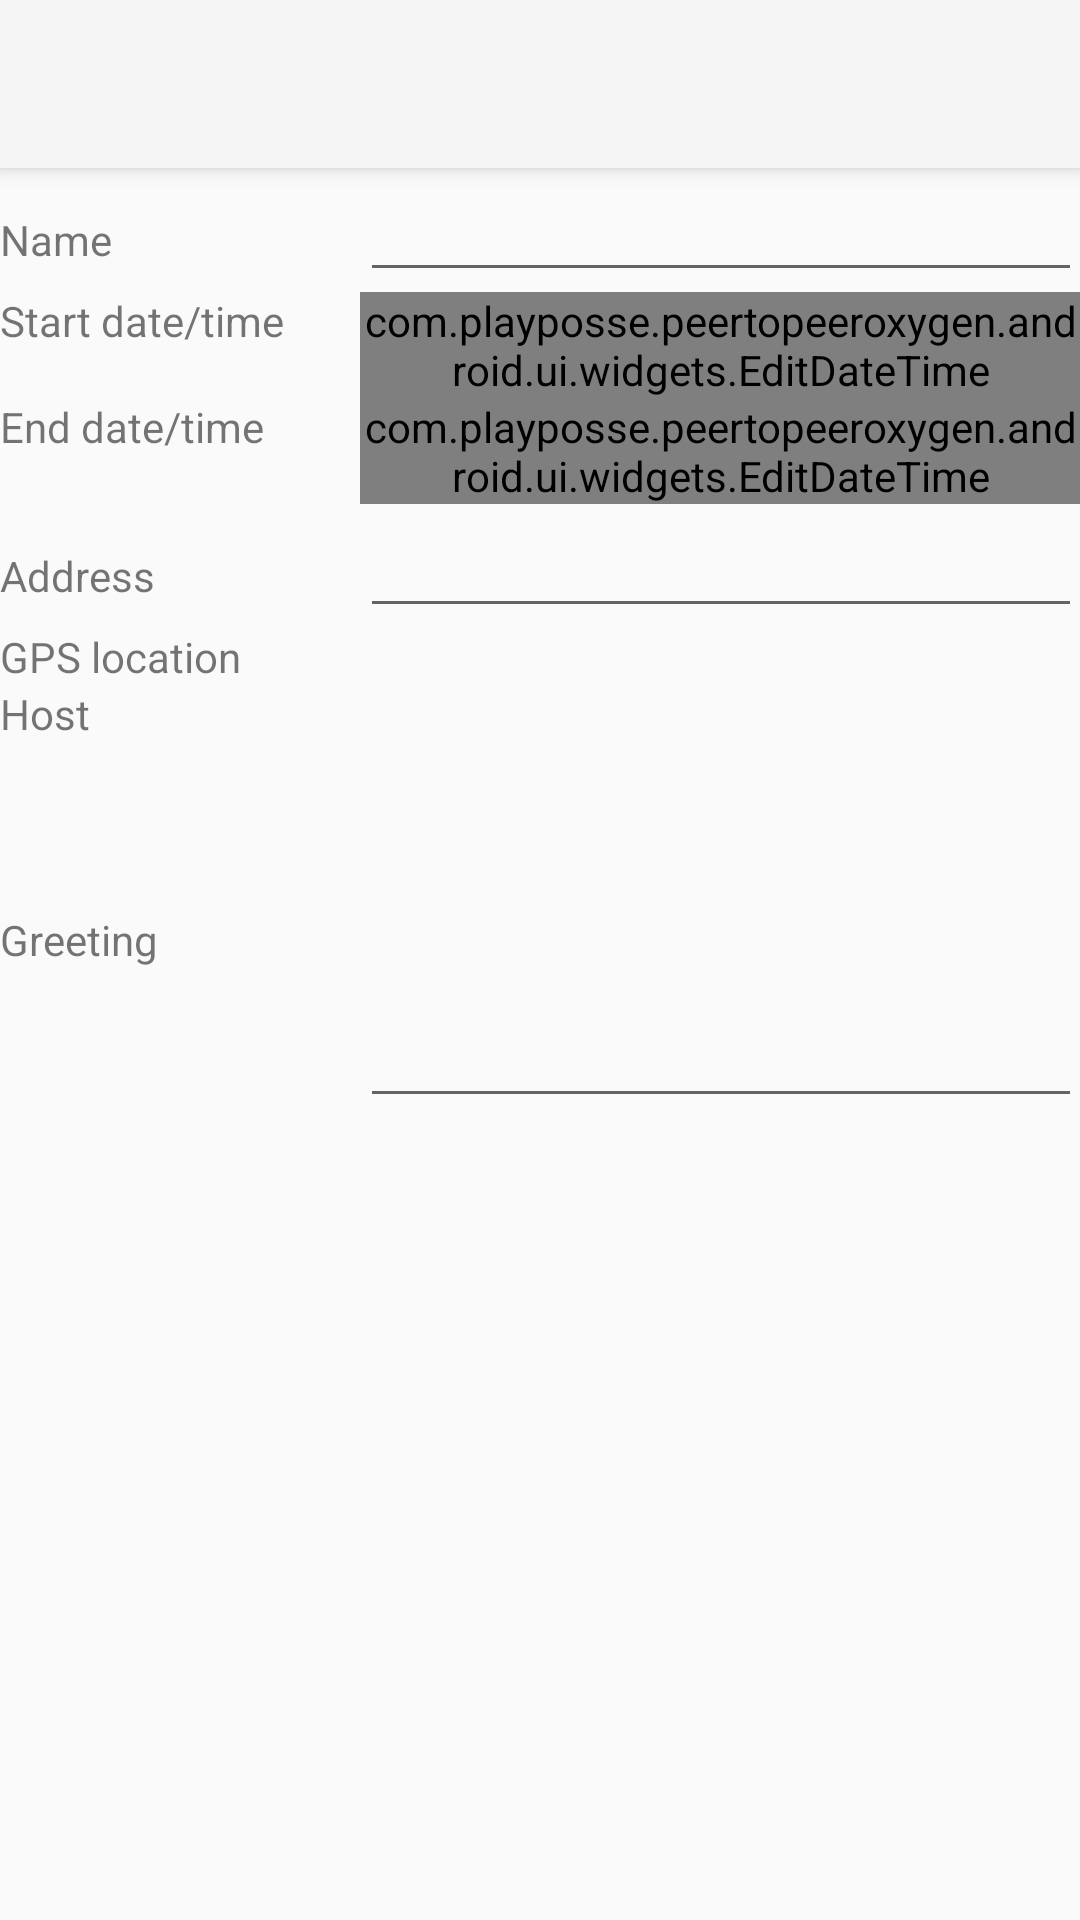

Reconstruct the res/layout file that produces this screen, plus the resources it refers to.
<!-- AndroidManifest.xml: application theme Theme.AppCompat.Light.NoActionBar -->
<!-- res/layout/activity_admin_edit_practica.xml -->
<?xml version="1.0" encoding="utf-8"?>
<LinearLayout xmlns:android="http://schemas.android.com/apk/res/android"
    xmlns:app="http://schemas.android.com/apk/res-auto"
    xmlns:tools="http://schemas.android.com/tools"
    android:id="@+id/activity_admin_edit_practica"
    android:layout_width="match_parent"
    android:layout_height="match_parent"
    android:orientation="vertical"
    tools:context="com.playposse.peertopeeroxygen.android.admin.AdminEditPracticaActivity">

    <android.support.v7.widget.Toolbar
        android:id="@+id/my_toolbar"
        android:layout_width="match_parent"
        android:layout_height="?attr/actionBarSize"
        android:background="?attr/colorPrimary"
        android:elevation="4dp"
        android:theme="@style/ThemeOverlay.AppCompat.ActionBar"
        app:popupTheme="@style/ThemeOverlay.AppCompat.Light" />

    <ScrollView
        android:layout_width="match_parent"
        android:layout_height="match_parent"
        android:paddingBottom="@dimen/activity_vertical_margin"
        android:paddingLeft="@dimen/activity_horizontal_margin"
        android:paddingRight="@dimen/activity_horizontal_margin"
        android:paddingTop="@dimen/activity_vertical_margin">

        <LinearLayout
            android:layout_width="match_parent"
            android:layout_height="match_parent"
            android:orientation="vertical">

            <LinearLayout
                android:layout_width="match_parent"
                android:layout_height="wrap_content"
                android:orientation="horizontal">

                <TextView
                    android:layout_width="0dp"
                    android:layout_height="wrap_content"
                    android:layout_weight="1"
                    android:labelFor="@+id/nameEditText"
                    android:text="@string/practica_name_label" />

                <EditText
                    android:id="@+id/nameEditText"
                    android:layout_width="0dp"
                    android:layout_height="wrap_content"
                    android:layout_weight="2"
                    android:inputType="textAutoCorrect" />
            </LinearLayout>

            <LinearLayout
                android:layout_width="match_parent"
                android:layout_height="wrap_content"
                android:orientation="horizontal">

                <TextView
                    android:layout_width="0dp"
                    android:layout_height="wrap_content"
                    android:layout_weight="1"
                    android:labelFor="@+id/startEditDateTime"
                    android:text="@string/start_date_time_label" />

                <com.playposse.peertopeeroxygen.android.ui.widgets.EditDateTime
                    android:id="@+id/startEditDateTime"
                    android:layout_width="0dp"
                    android:layout_height="wrap_content"
                    android:layout_weight="2" />
            </LinearLayout>

            <LinearLayout
                android:layout_width="match_parent"
                android:layout_height="wrap_content"
                android:orientation="horizontal">

                <TextView
                    android:layout_width="0dp"
                    android:layout_height="wrap_content"
                    android:layout_weight="1"
                    android:labelFor="@+id/endEditDateTime"
                    android:text="@string/end_date_time_label" />

                <com.playposse.peertopeeroxygen.android.ui.widgets.EditDateTime
                    android:id="@+id/endEditDateTime"
                    android:layout_width="0dp"
                    android:layout_height="wrap_content"
                    android:layout_weight="2" />
            </LinearLayout>

            <LinearLayout
                android:layout_width="match_parent"
                android:layout_height="wrap_content"
                android:orientation="horizontal">

                <TextView
                    android:layout_width="0dp"
                    android:layout_height="wrap_content"
                    android:layout_weight="1"
                    android:labelFor="@+id/addressEditText"
                    android:text="@string/address_label" />

                <EditText
                    android:id="@+id/addressEditText"
                    android:layout_width="0dp"
                    android:layout_height="wrap_content"
                    android:layout_weight="2"
                    android:inputType="textAutoCorrect" />
            </LinearLayout>

            <LinearLayout
                android:layout_width="match_parent"
                android:layout_height="wrap_content"
                android:orientation="horizontal">

                <TextView
                    android:layout_width="0dp"
                    android:layout_height="wrap_content"
                    android:layout_weight="1"
                    android:text="@string/gps_location_label" />

                <TextView
                    android:id="@+id/gpsLocationTextView"
                    android:layout_width="0dp"
                    android:layout_height="wrap_content"
                    android:layout_weight="2" />
            </LinearLayout>

            <LinearLayout
                android:layout_width="match_parent"
                android:layout_height="wrap_content"
                android:orientation="horizontal">

                <TextView
                    android:layout_width="0dp"
                    android:layout_height="wrap_content"
                    android:layout_weight="1"
                    android:text="@string/practica_host_label" />

                <TextView
                    android:id="@+id/hostTextView"
                    android:layout_width="0dp"
                    android:layout_height="wrap_content"
                    android:layout_weight="2" />
            </LinearLayout>

            <LinearLayout
                android:layout_width="match_parent"
                android:layout_height="wrap_content"
                android:orientation="horizontal">

                <TextView
                    android:layout_width="0dp"
                    android:layout_height="wrap_content"
                    android:layout_weight="1"
                    android:labelFor="@+id/greetingEditText"
                    android:text="@string/practica_greeting_label" />

                <EditText
                    android:id="@+id/greetingEditText"
                    android:layout_width="0dp"
                    android:layout_height="wrap_content"
                    android:layout_weight="2"
                    android:inputType="textAutoCorrect|textMultiLine"
                    android:lines="5" />
            </LinearLayout>
        </LinearLayout>
    </ScrollView>
</LinearLayout>
<!-- resources referenced by this layout -->
<resources>
  <string name="address_label">Address</string>
  <string name="end_date_time_label">End date/time</string>
  <string name="gps_location_label">GPS location</string>
  <string name="practica_greeting_label">Greeting</string>
  <string name="practica_host_label">Host</string>
  <string name="practica_name_label">Name</string>
  <string name="start_date_time_label">Start date/time</string>
</resources>
